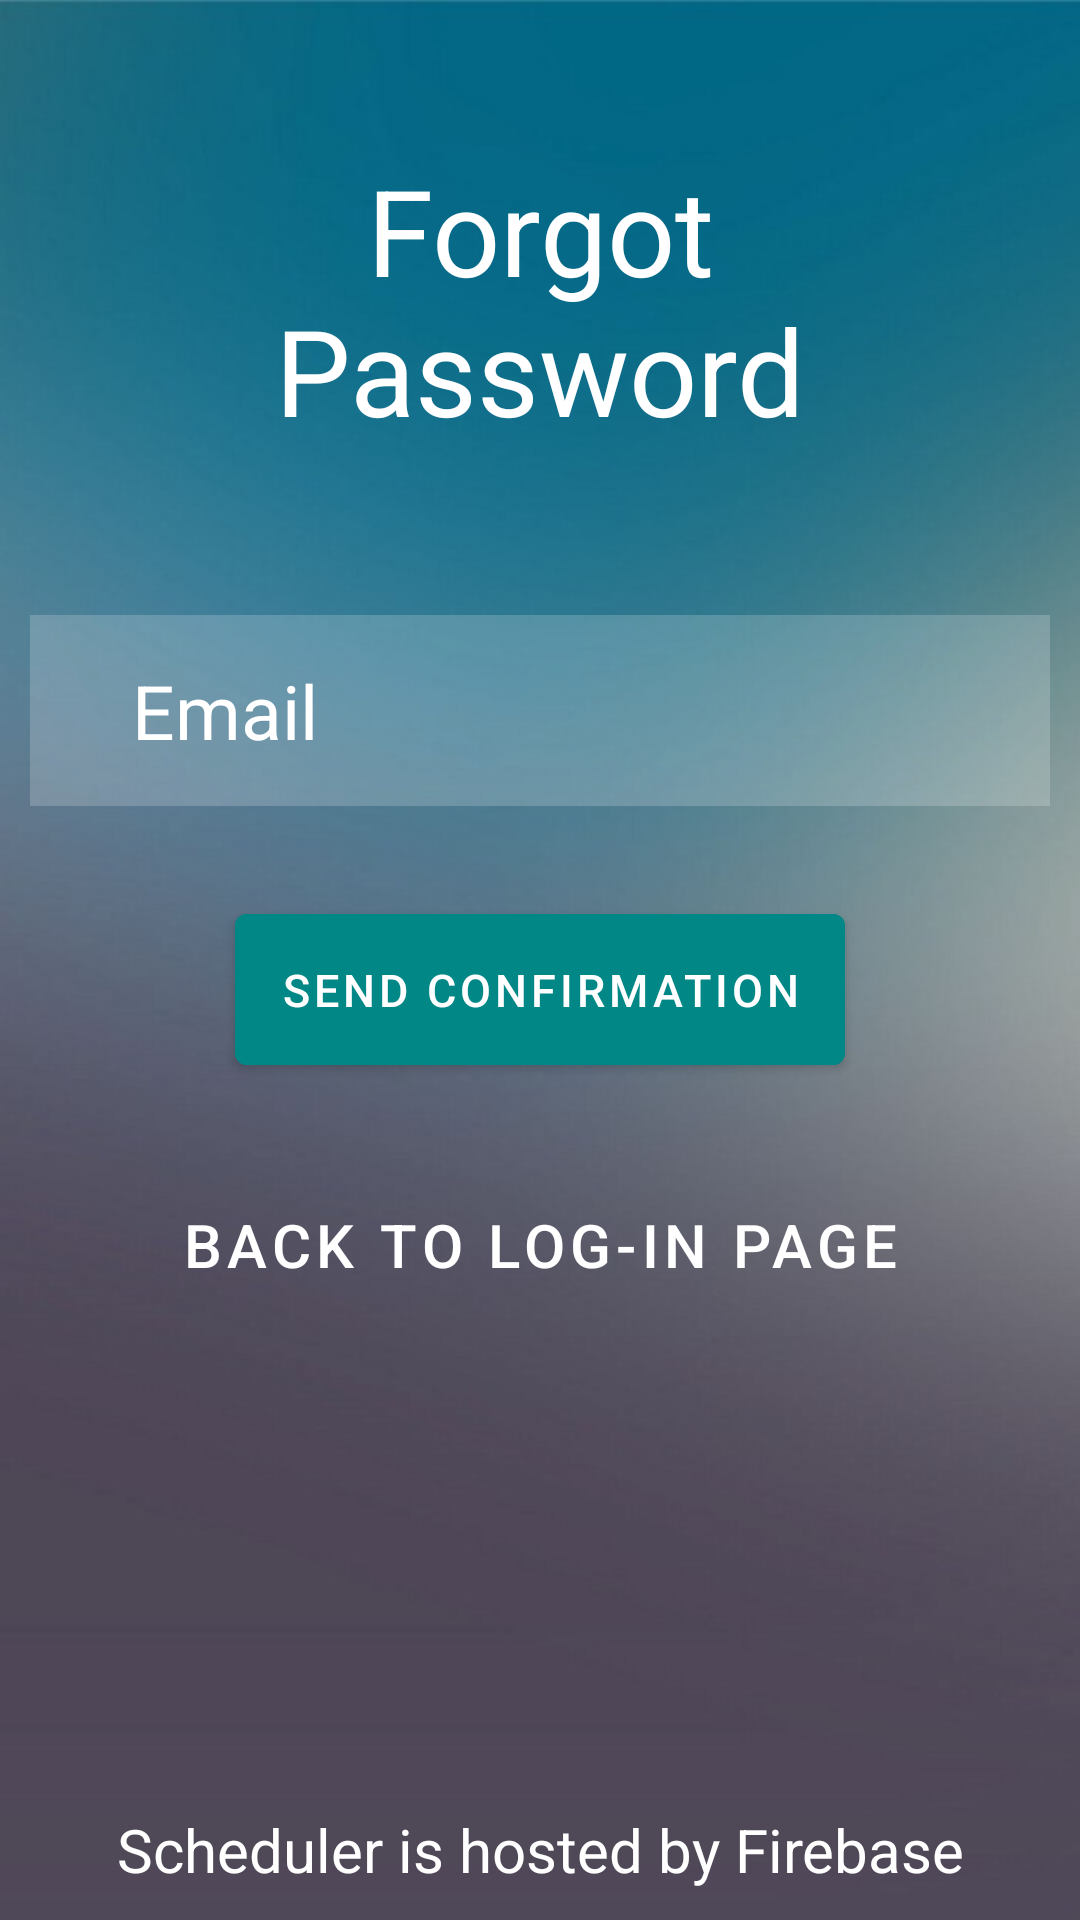

Produce the Android XML layout that renders to this screen, including the resource entries it uses.
<!-- AndroidManifest.xml: application theme Theme.B07_project -->
<!-- res/layout/activity_forgot_password.xml -->
<?xml version="1.0" encoding="utf-8"?>
<RelativeLayout xmlns:android="http://schemas.android.com/apk/res/android"
    xmlns:app="http://schemas.android.com/apk/res-auto"
    xmlns:tools="http://schemas.android.com/tools"
    android:layout_width="match_parent"
    android:layout_height="match_parent"
    android:background="@drawable/background"
    tools:context=".ForgotPassword">

    <TextView
        android:id="@+id/forgot_pass"
        android:layout_width="match_parent"
        android:layout_height="wrap_content"
        android:gravity="center"
        android:layout_margin="50dp"
        android:text="Forgot Password"
        android:textColor="@color/white"
        android:textSize="40dp"/>

    <EditText
        android:id="@+id/email"
        android:layout_width="match_parent"
        android:layout_height="wrap_content"
        android:layout_below="@id/forgot_pass"
        android:layout_marginStart="10dp"
        android:layout_marginTop="5dp"
        android:layout_marginEnd="10dp"
        android:layout_marginBottom="10dp"
        android:background="#30ffffff"
        android:drawableLeft="@drawable/user"
        android:hint="   Email"
        android:padding="15dp"
        android:textColor="@color/white"
        android:textColorHint="@color/white"
        android:layout_marginLeft="15dp"
        android:layout_marginRight="15dp"
        android:textSize="25dp"/>

    <com.google.android.material.button.MaterialButton
        android:id="@+id/send_confirmation"
        android:layout_width="wrap_content"
        android:layout_height="wrap_content"
        android:layout_below="@id/email"
        android:layout_centerHorizontal="true"
        android:layout_marginStart="20dp"
        android:layout_marginLeft="15dp"
        android:layout_marginTop="20dp"
        android:layout_marginEnd="20dp"
        android:layout_marginRight="15dp"
        android:layout_marginBottom="20dp"
        android:backgroundTint="@color/design_default_color_secondary_variant"
        android:gravity="center"
        android:onClick="stay"
        android:padding="15dp"
        android:text="Send Confirmation"
        android:textSize="15dp" />

    <com.google.android.material.button.MaterialButton
        android:id="@+id/log_in"
        android:layout_width="match_parent"
        android:layout_height="wrap_content"
        android:layout_below="@id/send_confirmation"
        android:layout_marginStart="10dp"
        android:layout_marginTop="10dp"
        android:layout_marginEnd="10dp"
        android:layout_marginBottom="10dp"
        android:gravity="center"
        android:text="Back to Log-In Page"
        android:textColor="@color/white"
        style="@style/Widget.MaterialComponents.Button.TextButton"
        android:onClick="goToLogInPage"
        android:textSize="20dp" />

    <TextView
        android:id="@+id/host"
        android:layout_width="match_parent"
        android:layout_height="wrap_content"
        android:layout_alignParentBottom="true"
        android:layout_margin="10dp"
        android:gravity="center"
        android:text="Scheduler is hosted by Firebase"
        android:textColor="@color/white"
        android:textSize="20dp"/>

</RelativeLayout>
<!-- resources referenced by this layout -->
<resources>
  <!-- drawable background: jpeg bitmap (drawable-v24, 40657 bytes) -->
  <style name="Theme.B07_project" parent="Theme.MaterialComponents.DayNight.NoActionBar">
          
          <item name="colorPrimary">@color/purple_500</item>
          <item name="colorPrimaryVariant">@color/purple_700</item>
          <item name="colorOnPrimary">@color/white</item>
          
          <item name="colorSecondary">@color/teal_200</item>
          <item name="colorSecondaryVariant">@color/teal_700</item>
          <item name="colorOnSecondary">@color/black</item>
          
          <item name="android:statusBarColor" tools:targetApi="l">?attr/colorPrimaryVariant</item>
          
      </style>
  <!-- not gathered from this repository: default colours our renderer supplied (Android Studio template values) -->
  <color name="purple_500">#FF6200EE</color>
  <color name="purple_700">#FF3700B3</color>
  <color name="teal_200">#FF03DAC5</color>
  <color name="teal_700">#FF018786</color>
  <color name="black">#FF000000</color>
  <color name="white">#FFFFFFFF</color>
</resources>
